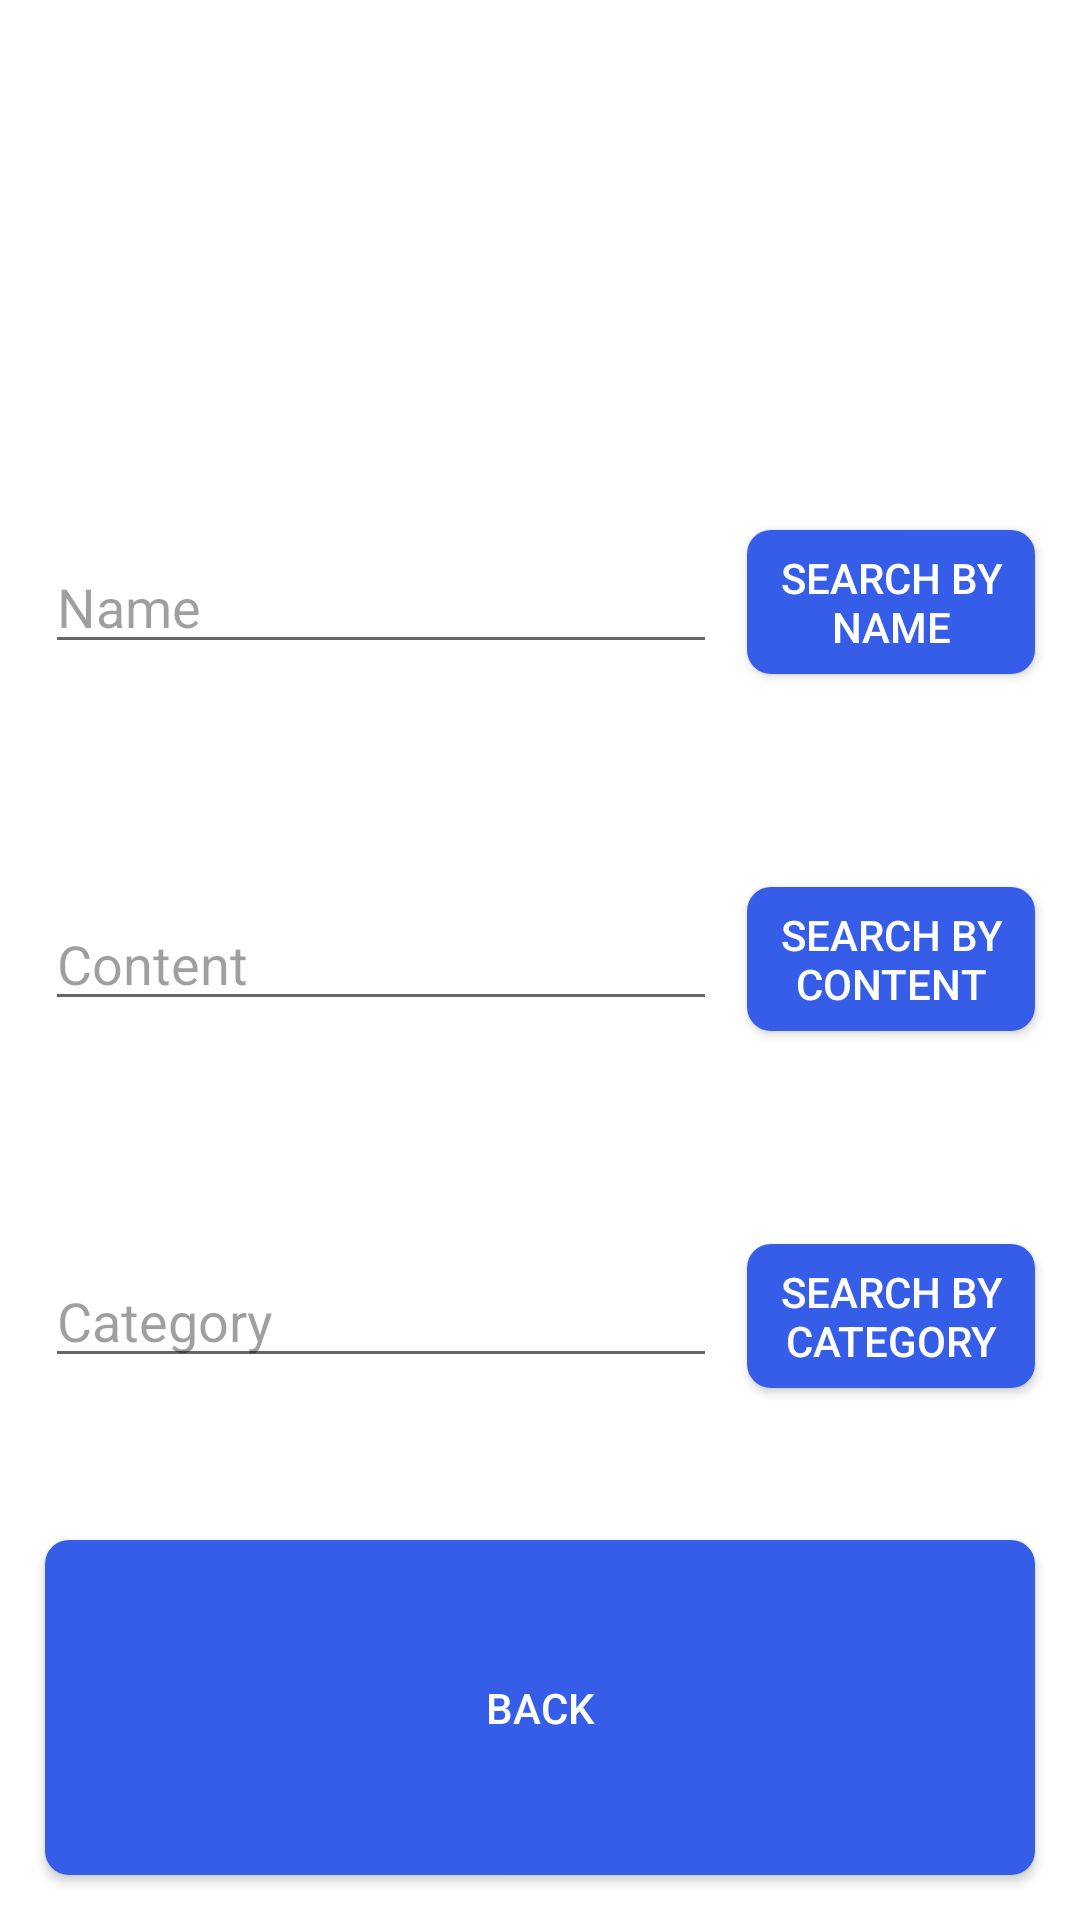

Android layout source for this screen:
<!-- AndroidManifest.xml: application theme Theme.SocialKing -->
<!-- res/layout/activity_search.xml -->
<?xml version="1.0" encoding="utf-8"?>
<LinearLayout xmlns:android="http://schemas.android.com/apk/res/android"
    xmlns:app="http://schemas.android.com/apk/res-auto"
    xmlns:tools="http://schemas.android.com/tools"
    android:layout_width="match_parent"
    android:layout_height="match_parent"

    android:orientation="vertical">

    <LinearLayout
        android:layout_width="match_parent"
        android:layout_height="0dp"
        android:layout_weight="0.95"
        android:orientation="horizontal">

        <ImageView
            android:id="@+id/imageView5"
            android:layout_width="0dp"
            android:layout_height="match_parent"
            android:layout_weight="1" />
    </LinearLayout>

    <LinearLayout
        android:layout_width="match_parent"
        android:layout_height="0dp"
        android:layout_weight="0.8"
        android:orientation="horizontal">

        <EditText
            android:id="@+id/editTextSearchName"
            style="@style/EditTextStyle"
            android:layout_width="0dp"
            android:layout_height="wrap_content"
            android:layout_gravity="center"
            android:layout_marginStart="15dp"
            android:layout_marginEnd="5dp"
            android:layout_weight="0.7"
            android:ems="10"
            android:hint="Name"
            android:textColor="@color/textColorPrimary"
            android:textColorHint="#60000000"
            android:textSize="18sp" />

        <androidx.appcompat.widget.AppCompatButton
            android:id="@+id/searchNameButton"
            style="@style/ButtonStyle"
            android:layout_width="0dp"
            android:layout_height="wrap_content"
            android:layout_gravity="center"
            android:layout_marginStart="5dp"
            android:layout_marginEnd="15dp"
            android:layout_weight="0.3"
            android:text="Search By Name" />

    </LinearLayout>

    <LinearLayout
        android:layout_width="match_parent"
        android:layout_height="0dp"
        android:layout_weight="0.8"
        android:orientation="horizontal">

        <EditText
            android:id="@+id/editTextSearchContent"
            style="@style/EditTextStyle"
            android:layout_width="0dp"
            android:layout_height="wrap_content"
            android:layout_gravity="center"
            android:layout_marginStart="15dp"
            android:layout_marginEnd="5dp"
            android:layout_weight="0.7"
            android:ems="10"
            android:hint="Content"
            android:textColor="@color/textColorPrimary"
            android:textColorHint="#60000000"
            android:textSize="18sp" />

        <androidx.appcompat.widget.AppCompatButton
            android:id="@+id/searchByContent"
            style="@style/ButtonStyle"
            android:layout_width="0dp"
            android:layout_height="wrap_content"
            android:layout_gravity="center"
            android:layout_marginStart="5dp"
            android:layout_marginEnd="15dp"
            android:layout_weight="0.3"
            android:text="Search By Content" />

    </LinearLayout>

    <LinearLayout
        android:layout_width="match_parent"
        android:layout_height="0dp"
        android:layout_weight="0.8"
        android:orientation="horizontal">

        <EditText
            android:id="@+id/editTextSearchCategory"
            style="@style/EditTextStyle"
            android:layout_width="0dp"
            android:layout_height="wrap_content"
            android:layout_gravity="center"
            android:layout_marginStart="15dp"
            android:layout_marginEnd="5dp"
            android:layout_weight="0.7"
            android:ems="10"
            android:hint="Category"
            android:textColor="@color/textColorPrimary"
            android:textColorHint="#60000000"
            android:textSize="18sp" />

        <androidx.appcompat.widget.AppCompatButton
            android:id="@+id/searchCategoryButton"
            style="@style/ButtonStyle"
            android:layout_width="0dp"
            android:layout_height="wrap_content"
            android:layout_gravity="center"
            android:layout_marginStart="5dp"
            android:layout_marginEnd="15dp"
            android:layout_weight="0.3"
            android:text="Search By Category" />

    </LinearLayout>

    <LinearLayout
        android:layout_width="match_parent"
        android:layout_height="0dp"
        android:layout_weight="0.95"
        android:orientation="horizontal">

        <androidx.appcompat.widget.AppCompatButton
            android:id="@+id/buttonBackToLoggedInFromSearch"
            style="@style/ButtonStyle"
            android:layout_width="match_parent"
            android:layout_height="match_parent"
            android:layout_margin="15dp"
            android:text="Back" />

    </LinearLayout>
</LinearLayout>
<!-- resources referenced by this layout -->
<resources>
  <color name="textColorPrimary">#212121</color>
  <style name="ButtonStyle" parent="Widget.AppCompat.Button">
          <item name="android:textColor">@color/backgroundColor</item>
          <item name="android:background">@drawable/rounded_button_background</item>
          
      </style>
  <style name="EditTextStyle" parent="Widget.AppCompat.EditText">
          
          <item name="android:textColor">@color/textColorPrimary</item>
          <item name="android:textSize">16sp</item>
      </style>
  <style name="Theme.SocialKing" parent="Theme.MaterialComponents.DayNight.DarkActionBar">
          
          <item name="colorPrimary">@color/purple_500</item>
          <item name="colorPrimaryVariant">@color/purple_700</item>
          <item name="colorOnPrimary">@color/white</item>
          
          <item name="colorSecondary">@color/teal_200</item>
          <item name="colorSecondaryVariant">@color/teal_700</item>
          <item name="colorOnSecondary">@color/black</item>
          
          <item name="android:statusBarColor">?attr/colorPrimaryVariant</item>
          
      </style>
  <color name="backgroundColor">#FFFFFF</color>
  <!-- drawable rounded_button_background (drawable) -->
  <selector xmlns:android="http://schemas.android.com/apk/res/android">
      <item android:state_pressed="true">
          <shape android:shape="rectangle">
              <solid android:color="#4043FF" />
              <corners android:radius="8dp" />
          </shape>
      </item>
      <item>
          <shape android:shape="rectangle">
              <solid android:color="#365DE8" />
              <corners android:radius="8dp" />
          </shape>
      </item>
  </selector>
  <color name="purple_500">#FF6200EE</color>
  <color name="purple_700">#FF3700B3</color>
  <color name="white">#FFFFFFFF</color>
  <color name="teal_200">#FF03DAC5</color>
  <color name="teal_700">#FF018786</color>
  <color name="black">#FF000000</color>
</resources>
